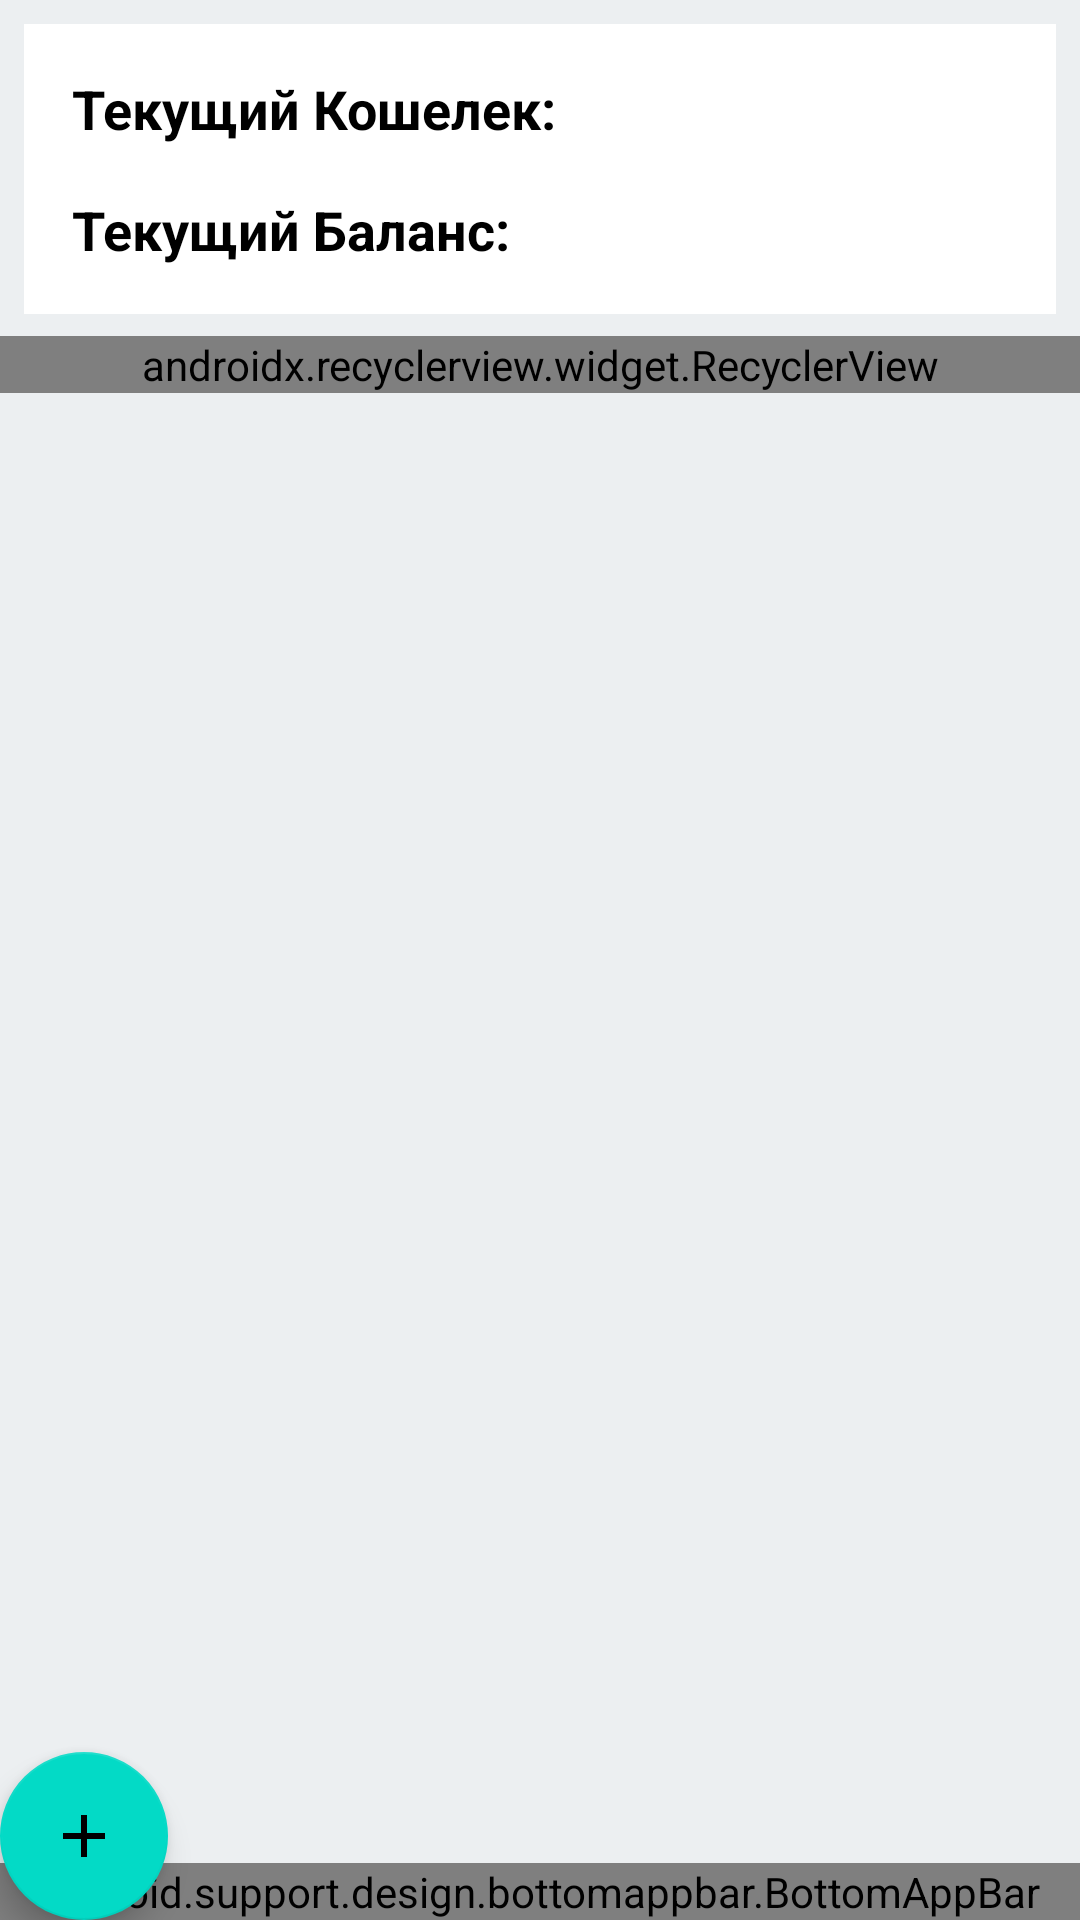

Produce the Android XML layout that renders to this screen, including the resource entries it uses.
<!-- AndroidManifest.xml: application theme AppTheme -->
<!-- res/layout/fragment_main.xml -->
<?xml version="1.0" encoding="utf-8"?>
<android.support.design.widget.CoordinatorLayout xmlns:android="http://schemas.android.com/apk/res/android"
    xmlns:app="http://schemas.android.com/apk/res-auto"
    xmlns:tools="http://schemas.android.com/tools"
    android:layout_width="match_parent"
    android:layout_height="match_parent"
    android:background="@color/backgroundColor">

    <RelativeLayout
        android:id="@+id/fragment_main_balance_section"
        android:layout_width="match_parent"
        android:layout_height="wrap_content"
        android:background="@android:color/white"
        android:layout_margin="8dp">

        <TextView
            android:id="@+id/fragment_main_wallet_label"
            android:layout_width="wrap_content"
            android:layout_height="wrap_content"
            android:text="@string/wallet_name_dots"
            android:textColor="@android:color/black"
            android:textStyle="bold"
            android:textSize="@dimen/sub_headline_text_size"
            android:layout_marginStart="16dp"
            android:layout_marginTop="16dp"/>

        <TextView
            android:id="@+id/fragment_main_wallet"
            android:layout_width="wrap_content"
            android:layout_height="wrap_content"
            android:textColor="@color/colorAccent"
            android:textSize="@dimen/sub_headline_text_size"
            android:layout_toEndOf="@+id/fragment_main_wallet_label"
            android:singleLine="true"
            android:ellipsize="marquee"
            android:textStyle="bold"
            android:layout_marginTop="16dp"
            android:layout_marginEnd="16dp"/>

        <TextView
            android:id="@+id/fragment_main_balance_label"
            android:layout_width="wrap_content"
            android:layout_height="wrap_content"
            android:layout_below="@+id/fragment_main_wallet_label"
            android:text="@string/current_balance"
            android:textColor="@android:color/black"
            android:textSize="@dimen/sub_headline_text_size"
            android:textStyle="bold"
            android:layout_marginTop="16dp"
            android:layout_marginStart="16dp"
            android:layout_marginBottom="16dp"/>

        <TextView
            android:id="@+id/fragment_main_balance"
            android:layout_width="wrap_content"
            android:layout_height="wrap_content"
            android:layout_below="@+id/fragment_main_wallet_label"
            android:textColor="@android:color/holo_green_light"
            android:textSize="@dimen/sub_headline_text_size"
            android:textStyle="bold"
            android:singleLine="true"
            android:ellipsize="marquee"
            android:layout_toEndOf="@+id/fragment_main_wallet_label"
            android:layout_marginTop="16dp"
            android:layout_marginEnd="16dp"
            android:layout_marginBottom="16dp"/>

    </RelativeLayout>

    <android.support.v7.widget.RecyclerView
        android:id="@+id/recycler_fragment_main"
        android:layout_width="match_parent"
        android:layout_height="wrap_content"
        android:layout_marginTop="112dp"
        app:layoutManager="android.support.v7.widget.LinearLayoutManager"
        app:reverseLayout="true"
        app:stackFromEnd="true" />

    <android.support.design.bottomappbar.BottomAppBar
        android:id="@+id/bottom_appbar"
        android:layout_width="match_parent"
        android:layout_height="wrap_content"
        android:layout_gravity="bottom"
        app:backgroundTint="@color/colorPrimary"
        app:fabAttached="true"
        app:fabCradleMargin="8dp"
        app:navigationIcon="@drawable/ic_wallet"
        app:popupTheme="@style/ThemeOverlay.AppCompat.Light"
        app:theme="@style/ThemeOverlay.AppCompat.Dark.ActionBar">

    </android.support.design.bottomappbar.BottomAppBar>

    <android.support.design.widget.FloatingActionButton
        android:id="@+id/fab"
        android:layout_width="wrap_content"
        android:layout_height="wrap_content"
        android:layout_gravity="bottom|center_horizontal"
        android:src="@drawable/ic_add"
        app:layout_anchor="@+id/bottom_appbar" />


</android.support.design.widget.CoordinatorLayout>
<!-- resources referenced by this layout -->
<resources>
  <color name="backgroundColor">#ECEFF1</color>
  <color name="colorAccent">#F9AA33</color>
  <color name="colorPrimary">#344955</color>
  <dimen name="sub_headline_text_size">18sp</dimen>
  <!-- drawable ic_add (drawable) -->
  <vector android:height="48dp" android:tint="#232F34"
      android:viewportHeight="24.0" android:viewportWidth="24.0"
      android:width="48dp" xmlns:android="http://schemas.android.com/apk/res/android">
      <path android:fillColor="#FF000000" android:pathData="M19,13h-6v6h-2v-6H5v-2h6V5h2v6h6v2z"/>
  </vector>
  <string name="current_balance">Текущий Баланс:  </string>
  <string name="wallet_name_dots">Текущий Кошелек:  </string>
  <style name="AppTheme" parent="Theme.MaterialComponents.Light.NoActionBar">
          <item name="colorPrimary">@color/colorPrimary</item>
          <item name="colorPrimaryDark">@color/colorPrimaryDark</item>
          <item name="colorAccent">@color/colorAccent</item>
          <item name="android:spinnerDropDownItemStyle">@style/SpinnerStyle</item>
      </style>
  <color name="colorPrimaryDark">#232F34</color>
  <style name="SpinnerStyle" parent="@android:style/Widget.Holo.DropDownItem.Spinner">
          <item name="android:textColor">@color/colorAccent</item>
      </style>
</resources>
